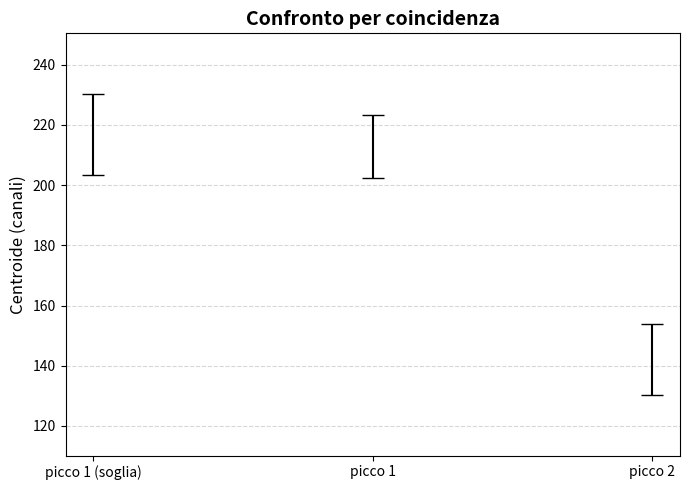

Reproduce this figure in Python. (Note: this script raises an exception after producing the figure.)
import matplotlib.pyplot as plt

# --- 1. DATI ---
# Le tre etichette testuali per l'asse X
etichette = ['picco 1 (soglia)', 'picco 1', 'picco 2'] 

valori = [216.842, 212.77, 142.01] 

# (Opzionale) Se hai anche l'incertezza per questi valori, inseriscila qui.
# Se non hai errori da mostrare, imposta tutto a 0: errori = [0, 0, 0]
errori = [27.111/2, 20.79/2, 23.62/2] 

# --- 2. CREAZIONE GRAFICO ---
plt.figure(figsize=(7, 5))

# Usiamo errorbar! 
# fmt='o' mette il pallino centrale. Se preferisci avere SOLO la barra verticale
# senza nessun punto in mezzo, ti basta cambiare in fmt='none'.
plt.errorbar(etichette, valori, yerr=errori, fmt='none', color='black', ecolor='black', capsize=8, linewidth=1.5)

# Personalizzazione etichette assi e titolo
plt.ylabel('Centroide (canali)', fontsize=12)
plt.title('Confronto per coincidenza', fontsize=14, fontweight='bold')

# Griglia solo orizzontale per guidare l'occhio
plt.grid(axis='y', linestyle='--', alpha=0.5)

# Aggiunge un po' di margine sopra e sotto per non far toccare i bordi
plt.margins(y=0.2)

# Impagina correttamente e salva
plt.tight_layout()
plt.savefig("../grafici/confronto_coincidenza.pdf", format='pdf')

print("Grafico pulito salvato con successo!")
